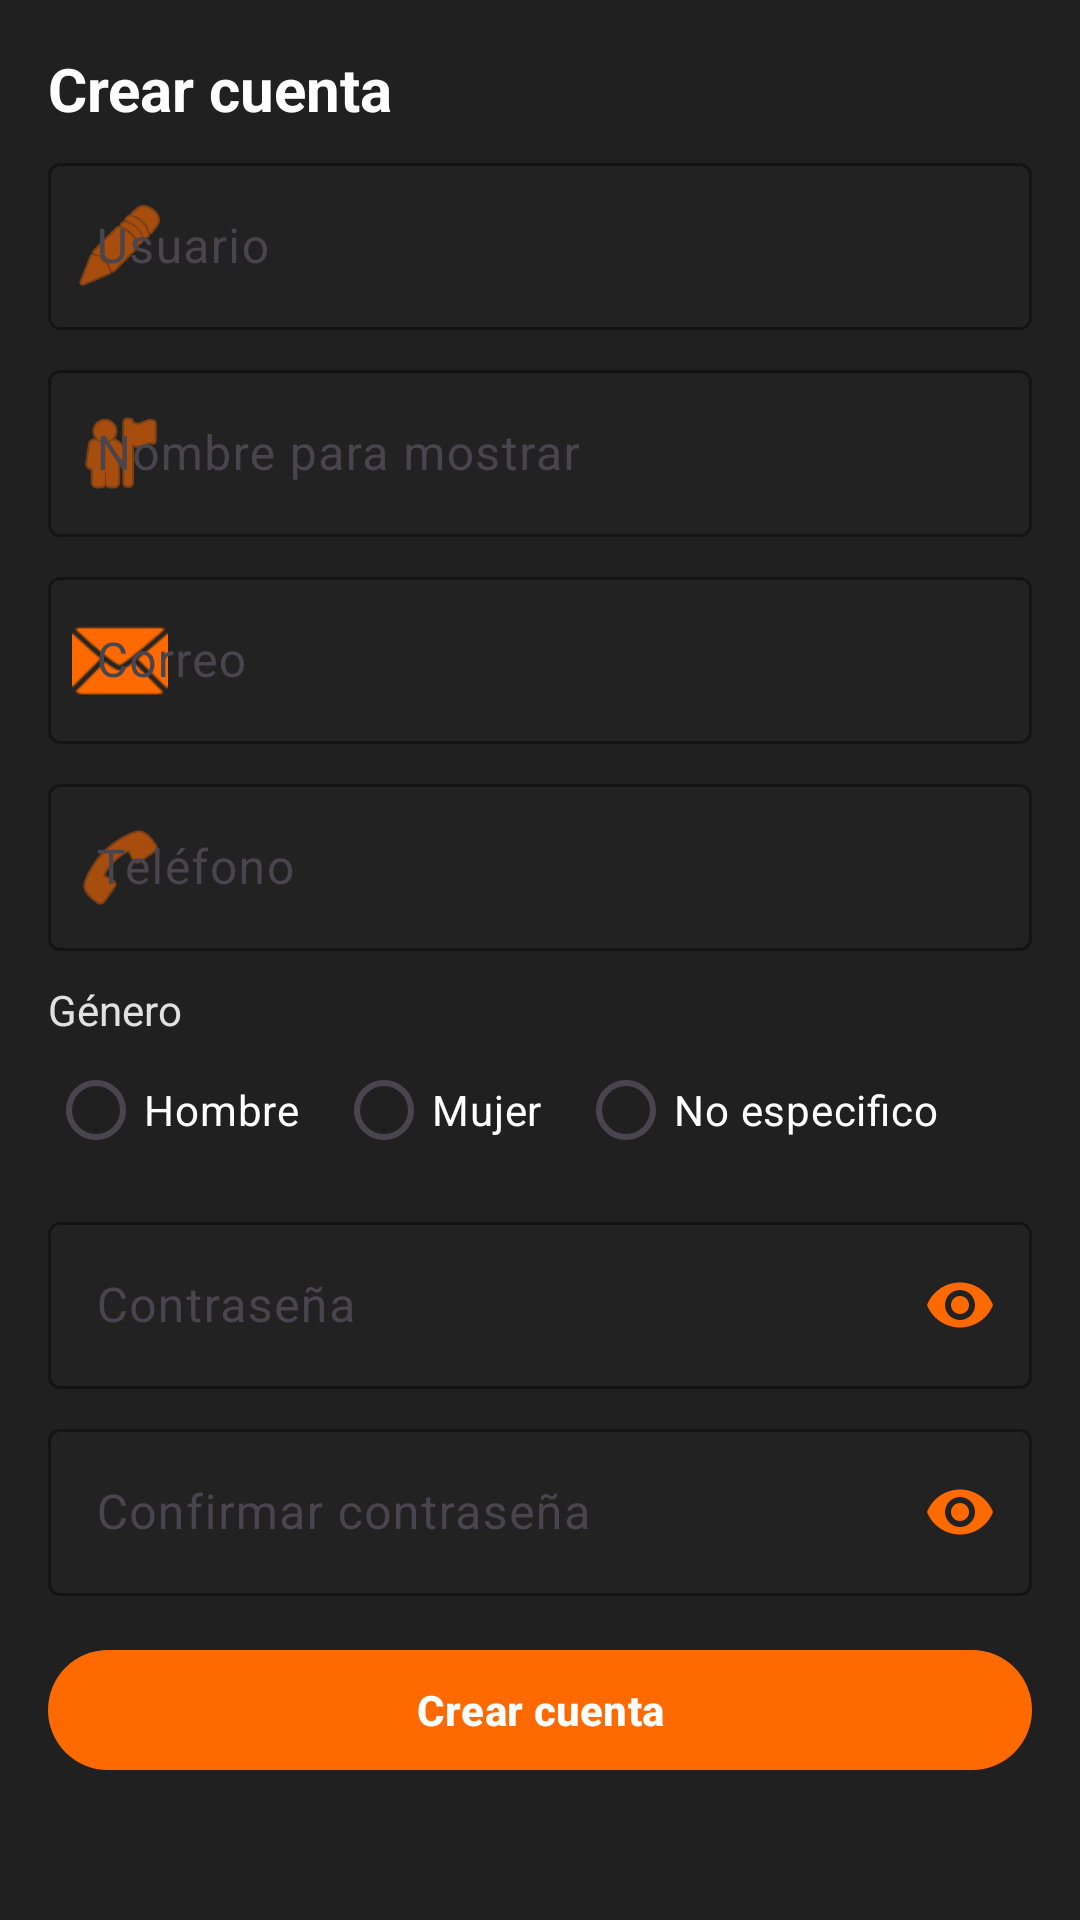

Android layout source for this screen:
<!-- AndroidManifest.xml: application theme Theme.Proyect_Games -->
<!-- res/layout/register_sheet.xml -->
<?xml version="1.0" encoding="utf-8"?>
<LinearLayout xmlns:android="http://schemas.android.com/apk/res/android"
    xmlns:app="http://schemas.android.com/apk/res-auto"
    android:layout_width="match_parent"
    android:layout_height="wrap_content"
    android:orientation="vertical"
    android:padding="16dp"
    android:background="#202020">

    <TextView
        android:id="@+id/tvRegTitle"
        android:layout_width="match_parent"
        android:layout_height="wrap_content"
        android:text="Crear cuenta"
        android:textSize="20sp"
        android:textStyle="bold"
        android:textColor="@android:color/white"
        android:paddingBottom="6dp" />

    
    <com.google.android.material.textfield.TextInputLayout
        android:layout_width="match_parent"
        android:layout_height="wrap_content"
        android:hint="Usuario"
        app:boxBackgroundColor="#222222"
        app:boxStrokeColor="#FF6A00"
        app:startIconDrawable="@android:drawable/ic_menu_edit"
        app:startIconTint="#FF6A00">

        <com.google.android.material.textfield.TextInputEditText
            android:id="@+id/etRegUsername"
            android:layout_width="match_parent"
            android:layout_height="wrap_content"
            android:inputType="textPersonName"
            android:textColor="@android:color/white"
            android:textColorHint="#B3FFFFFF" />
    </com.google.android.material.textfield.TextInputLayout>

    
    <com.google.android.material.textfield.TextInputLayout
        android:layout_width="match_parent"
        android:layout_height="wrap_content"
        android:layout_marginTop="8dp"
        android:hint="Nombre para mostrar"
        app:boxBackgroundColor="#222222"
        app:boxStrokeColor="#FF6A00"
        app:startIconDrawable="@android:drawable/ic_menu_myplaces"
        app:startIconTint="#FF6A00">

        <com.google.android.material.textfield.TextInputEditText
            android:id="@+id/etRegDisplayName"
            android:layout_width="match_parent"
            android:layout_height="wrap_content"
            android:inputType="textPersonName"
            android:textColor="@android:color/white"
            android:textColorHint="#B3FFFFFF" />
    </com.google.android.material.textfield.TextInputLayout>

    
    <com.google.android.material.textfield.TextInputLayout
        android:layout_width="match_parent"
        android:layout_height="wrap_content"
        android:layout_marginTop="8dp"
        android:hint="Correo"
        app:boxBackgroundColor="#222222"
        app:boxStrokeColor="#FF6A00"
        app:startIconDrawable="@android:drawable/ic_dialog_email"
        app:startIconTint="#FF6A00">

        <com.google.android.material.textfield.TextInputEditText
            android:id="@+id/etRegEmail"
            android:layout_width="match_parent"
            android:layout_height="wrap_content"
            android:inputType="textEmailAddress"
            android:textColor="@android:color/white"
            android:textColorHint="#B3FFFFFF" />
    </com.google.android.material.textfield.TextInputLayout>

    
    <com.google.android.material.textfield.TextInputLayout
        android:layout_width="match_parent"
        android:layout_height="wrap_content"
        android:layout_marginTop="8dp"
        android:hint="Teléfono"
        app:boxBackgroundColor="#222222"
        app:boxStrokeColor="#FF6A00"
        app:startIconDrawable="@android:drawable/ic_menu_call"
        app:startIconTint="#FF6A00">

        <com.google.android.material.textfield.TextInputEditText
            android:id="@+id/etRegPhone"
            android:layout_width="match_parent"
            android:layout_height="wrap_content"
            android:inputType="phone"
            android:textColor="@android:color/white"
            android:textColorHint="#B3FFFFFF" />
    </com.google.android.material.textfield.TextInputLayout>

    
    <TextView
        android:layout_width="wrap_content"
        android:layout_height="wrap_content"
        android:layout_marginTop="10dp"
        android:text="Género"
        android:textColor="#DDFFFFFF" />

    <RadioGroup
        android:id="@+id/rgGender"
        android:layout_width="match_parent"
        android:layout_height="wrap_content"
        android:orientation="horizontal">

        <RadioButton
            android:id="@+id/rbMale"
            android:layout_width="wrap_content"
            android:layout_height="wrap_content"
            android:text="Hombre"
            android:textColor="@android:color/white" />

        <RadioButton
            android:id="@+id/rbFemale"
            android:layout_width="wrap_content"
            android:layout_height="wrap_content"
            android:text="Mujer"
            android:textColor="@android:color/white"
            android:layout_marginStart="12dp" />

        <RadioButton
            android:id="@+id/rbOther"
            android:layout_width="wrap_content"
            android:layout_height="wrap_content"
            android:text="No especifico"
            android:textColor="@android:color/white"
            android:layout_marginStart="12dp" />
    </RadioGroup>

    
    <com.google.android.material.textfield.TextInputLayout
        android:layout_width="match_parent"
        android:layout_height="wrap_content"
        android:layout_marginTop="8dp"
        android:hint="Contraseña"
        app:endIconMode="password_toggle"
        app:endIconTint="#FF6A00"
        app:boxBackgroundColor="#222222"
        app:boxStrokeColor="#FF6A00">

        <com.google.android.material.textfield.TextInputEditText
            android:id="@+id/etRegPass"
            android:layout_width="match_parent"
            android:layout_height="wrap_content"
            android:inputType="textPassword"
            android:textColor="@android:color/white"
            android:textColorHint="#B3FFFFFF" />
    </com.google.android.material.textfield.TextInputLayout>

    <com.google.android.material.textfield.TextInputLayout
        android:layout_width="match_parent"
        android:layout_height="wrap_content"
        android:layout_marginTop="8dp"
        android:hint="Confirmar contraseña"
        app:endIconMode="password_toggle"
        app:endIconTint="#FF6A00"
        app:boxBackgroundColor="#222222"
        app:boxStrokeColor="#FF6A00">

        <com.google.android.material.textfield.TextInputEditText
            android:id="@+id/etRegPass2"
            android:layout_width="match_parent"
            android:layout_height="wrap_content"
            android:inputType="textPassword"
            android:textColor="@android:color/white"
            android:textColorHint="#B3FFFFFF" />
    </com.google.android.material.textfield.TextInputLayout>

    
    <com.google.android.material.button.MaterialButton
        android:id="@+id/btnDoRegister"
        android:layout_width="match_parent"
        android:layout_height="48dp"
        android:layout_marginTop="14dp"
        android:text="Crear cuenta"
        android:textStyle="bold"
        android:textColor="@android:color/white"
        app:cornerRadius="24dp"
        app:backgroundTint="#FF6A00" />

</LinearLayout>
<!-- resources referenced by this layout -->
<resources>
  <style name="Theme.Proyect_Games" parent="Base.Theme.Proyect_Games" />
  <style name="Base.Theme.Proyect_Games" parent="Theme.Material3.DayNight.NoActionBar">
          
          
      </style>
</resources>
